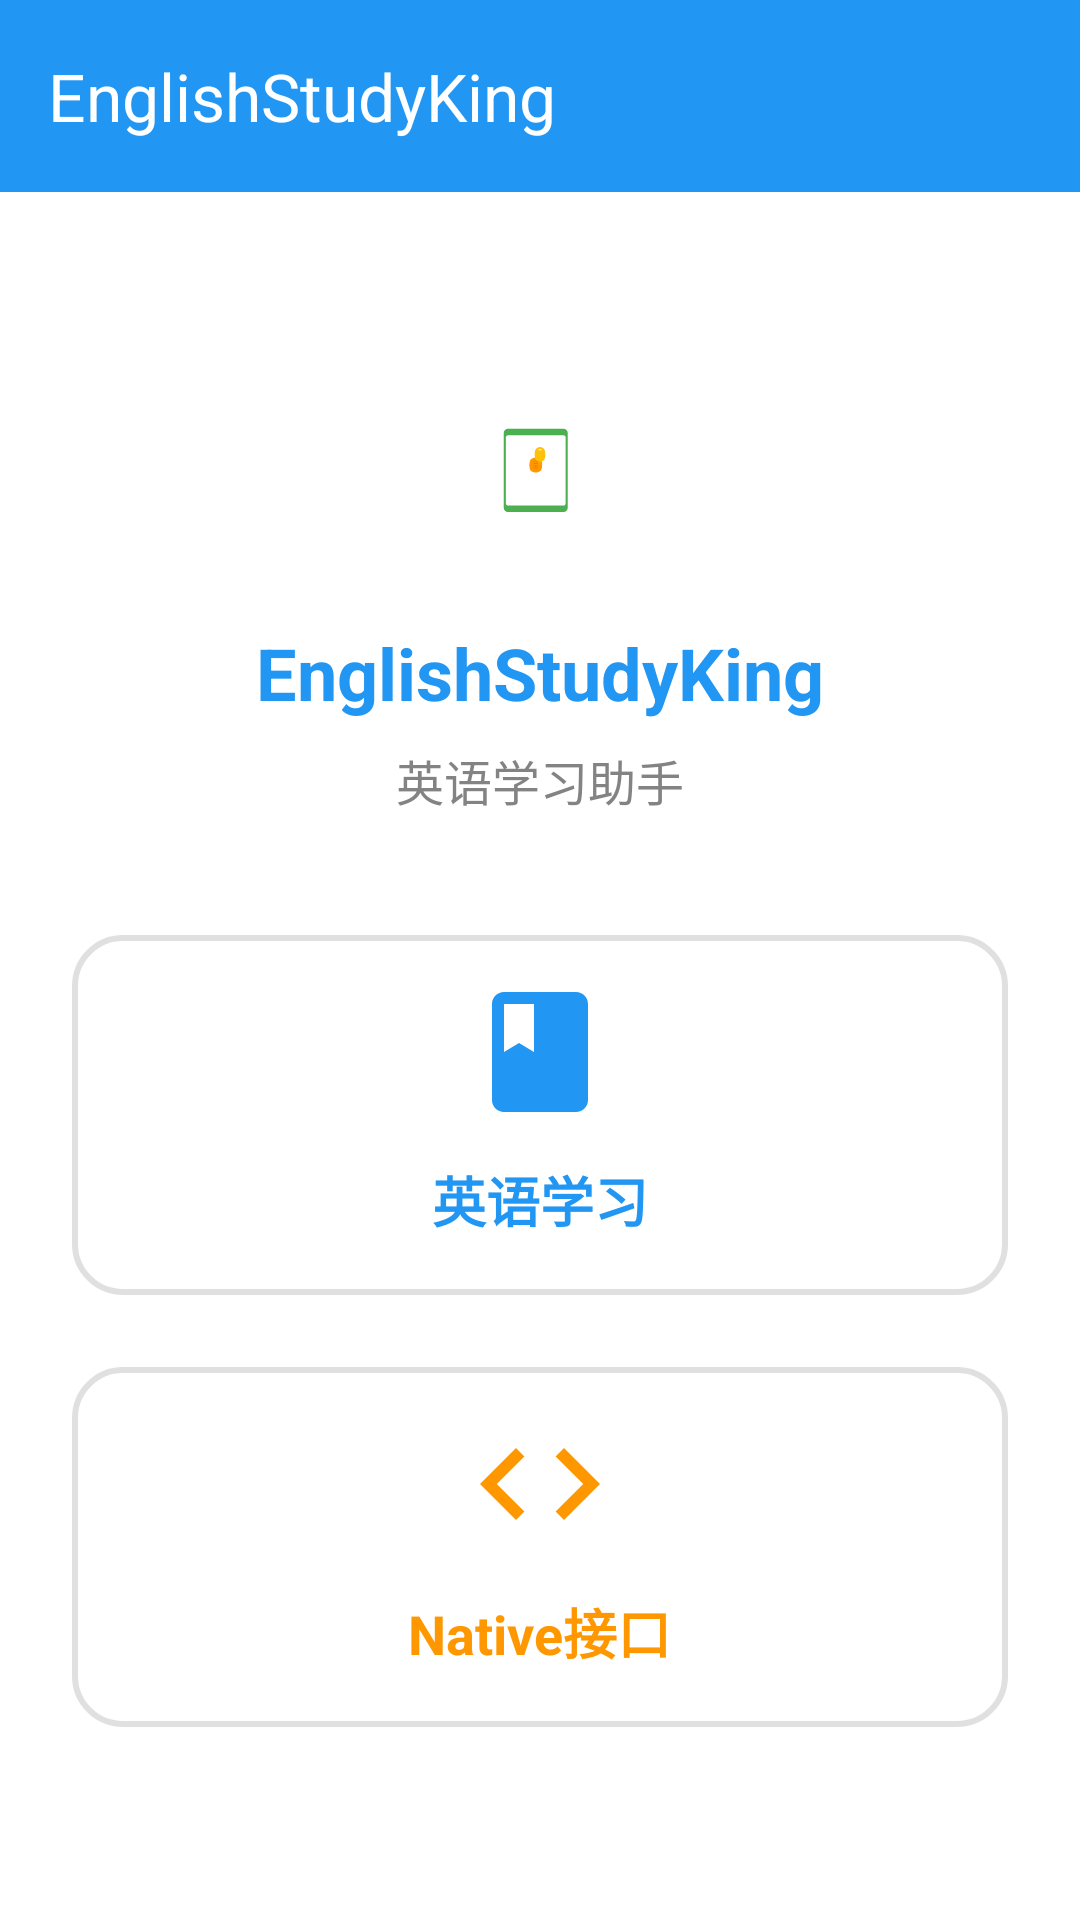

The Android layout XML behind this screen, and the referenced resources:
<!-- AndroidManifest.xml: activity theme Theme.TestApp -->
<!-- res/layout/activity_home.xml -->
<?xml version="1.0" encoding="utf-8"?>
<androidx.drawerlayout.widget.DrawerLayout xmlns:android="http://schemas.android.com/apk/res/android"
    xmlns:app="http://schemas.android.com/apk/res-auto"
    xmlns:tools="http://schemas.android.com/tools"
    android:id="@+id/drawerLayout"
    android:layout_width="match_parent"
    android:layout_height="match_parent"
    tools:context=".HomeActivity">

    
    <LinearLayout
        android:layout_width="match_parent"
        android:layout_height="match_parent"
        android:orientation="vertical"
        android:background="@color/white">

        
        <androidx.appcompat.widget.Toolbar
            android:id="@+id/toolbar"
            android:layout_width="match_parent"
            android:layout_height="?attr/actionBarSize"
            android:background="@color/primary_color"
            android:theme="@style/ThemeOverlay.AppCompat.Dark.ActionBar"
            app:title="EnglishStudyKing"
            app:titleTextColor="@color/white" />

        
        <LinearLayout
            android:layout_width="match_parent"
            android:layout_height="0dp"
            android:layout_weight="1"
            android:orientation="vertical"
            android:padding="24dp"
            android:gravity="center">

            
            <ImageView
                android:layout_width="64dp"
                android:layout_height="64dp"
                android:layout_marginBottom="16dp"
                android:src="@drawable/ic_launcher_foreground"
                android:contentDescription="应用图标" />

            
            <TextView
                android:layout_width="wrap_content"
                android:layout_height="wrap_content"
                android:text="@string/app_name"
                android:textColor="@color/primary_color"
                android:textSize="24sp"
                android:textStyle="bold" />

            <TextView
                android:layout_width="wrap_content"
                android:layout_height="wrap_content"
                android:layout_marginTop="8dp"
                android:text="英语学习助手"
                android:textColor="@color/text_secondary"
                android:textSize="16sp"
                android:alpha="0.9" />

            
            <LinearLayout
                android:layout_width="match_parent"
                android:layout_height="wrap_content"
                android:orientation="vertical"
                android:layout_marginTop="40dp">

                
                <LinearLayout
                    android:id="@+id/btnEnglishLearning"
                    android:layout_width="match_parent"
                    android:layout_height="120dp"
                    android:layout_marginBottom="24dp"
                    android:background="@drawable/card_background"
                    android:clickable="true"
                    android:focusable="true"
                    android:foreground="?attr/selectableItemBackground"
                    android:orientation="vertical"
                    android:gravity="center"
                    android:padding="16dp">

                    <ImageView
                        android:layout_width="48dp"
                        android:layout_height="48dp"
                        android:src="@drawable/ic_book"
                        android:contentDescription="英语学习"
                        android:tint="@color/primary_color" />

                    <TextView
                        android:layout_width="wrap_content"
                        android:layout_height="wrap_content"
                        android:layout_marginTop="12dp"
                        android:text="英语学习"
                        android:textColor="@color/primary_color"
                        android:textSize="18sp"
                        android:textStyle="bold" />

                    <TextView
                        android:layout_width="wrap_content"
                        android:layout_height="wrap_content"
                        android:layout_marginTop="4dp"
                        android:text="背单词、学语法"
                        android:textColor="@color/text_secondary"
                        android:textSize="14sp" />

                </LinearLayout>

                
                <LinearLayout
                    android:id="@+id/btnNativeInterface"
                    android:layout_width="match_parent"
                    android:layout_height="120dp"
                    android:background="@drawable/card_background"
                    android:clickable="true"
                    android:focusable="true"
                    android:foreground="?attr/selectableItemBackground"
                    android:orientation="vertical"
                    android:gravity="center"
                    android:padding="16dp">

                    <ImageView
                        android:layout_width="48dp"
                        android:layout_height="48dp"
                        android:src="@drawable/ic_code"
                        android:contentDescription="Native接口"
                        android:tint="@color/secondary_color" />

                    <TextView
                        android:layout_width="wrap_content"
                        android:layout_height="wrap_content"
                        android:layout_marginTop="12dp"
                        android:text="Native接口"
                        android:textColor="@color/secondary_color"
                        android:textSize="18sp"
                        android:textStyle="bold" />

                    <TextView
                        android:layout_width="wrap_content"
                        android:layout_height="wrap_content"
                        android:layout_marginTop="4dp"
                        android:text="C++文本处理"
                        android:textColor="@color/text_secondary"
                        android:textSize="14sp" />

                </LinearLayout>

            </LinearLayout>

        </LinearLayout>

    </LinearLayout>

    
    <com.google.android.material.navigation.NavigationView
        android:id="@+id/navigationView"
        android:layout_width="wrap_content"
        android:layout_height="match_parent"
        android:layout_gravity="start"
        android:background="@color/white"
        app:headerLayout="@layout/nav_header"
        app:menu="@menu/nav_menu" />

</androidx.drawerlayout.widget.DrawerLayout>
<!-- res/layout/nav_header.xml (included above) -->
<?xml version="1.0" encoding="utf-8"?>
<LinearLayout xmlns:android="http://schemas.android.com/apk/res/android"
    android:layout_width="match_parent"
    android:layout_height="176dp"
    android:background="@color/primary_color"
    android:gravity="bottom"
    android:orientation="vertical"
    android:padding="16dp"
    android:theme="@style/ThemeOverlay.AppCompat.Dark">

    <ImageView
        android:layout_width="64dp"
        android:layout_height="64dp"
        android:layout_gravity="center_horizontal"
        android:layout_marginBottom="8dp"
        android:src="@drawable/ic_launcher_foreground"
        android:contentDescription="应用图标" />

    <TextView
        android:layout_width="wrap_content"
        android:layout_height="wrap_content"
        android:layout_gravity="center_horizontal"
        android:text="@string/app_name"
        android:textColor="@color/white"
        android:textSize="18sp"
        android:textStyle="bold" />

    <TextView
        android:layout_width="wrap_content"
        android:layout_height="wrap_content"
        android:layout_gravity="center_horizontal"
        android:layout_marginTop="4dp"
        android:text="v1.0.4"
        android:textColor="@color/white"
        android:textSize="14sp"
        android:alpha="0.8" />

</LinearLayout>
<!-- resources referenced by this layout -->
<resources>
  <color name="primary_color">#2196F3</color>
  <color name="secondary_color">#FF9800</color>
  <color name="text_secondary">#757575</color>
  <color name="white">#FFFFFFFF</color>
  <!-- drawable card_background (drawable) -->
  <?xml version="1.0" encoding="utf-8"?>
  <shape xmlns:android="http://schemas.android.com/apk/res/android"
      android:shape="rectangle">
      <solid android:color="@color/white" />
      <corners android:radius="16dp" />
      <stroke
          android:width="2dp"
          android:color="#E0E0E0" />
      <padding
          android:left="8dp"
          android:top="8dp"
          android:right="8dp"
          android:bottom="8dp" />
  </shape>
  <!-- drawable ic_book (drawable) -->
  <vector xmlns:android="http://schemas.android.com/apk/res/android"
      android:width="24dp"
      android:height="24dp"
      android:viewportWidth="24"
      android:viewportHeight="24">
    <path
        android:fillColor="#000000"
        android:pathData="M18,2H6c-1.1,0 -2,0.9 -2,2v16c0,1.1 0.9,2 2,2h12c1.1,0 2,-0.9 2,-2V4c0,-1.1 -0.9,-2 -2,-2zM6,4h5v8l-2.5,-1.5L6,12V4z"/>
  </vector>
  <!-- drawable ic_code (drawable) -->
  <vector xmlns:android="http://schemas.android.com/apk/res/android"
      android:width="24dp"
      android:height="24dp"
      android:viewportWidth="24"
      android:viewportHeight="24">
    <path
        android:fillColor="#000000"
        android:pathData="M9.4,16.6L4.8,12l4.6,-4.6L8,6l-6,6 6,6 1.4,-1.4zM14.6,16.6l4.6,-4.6 -4.6,-4.6L16,6l6,6 -6,6 -1.4,-1.4z"/>
  </vector>
  <string name="app_name">EnglishStudyKing</string>
  <style name="Theme.TestApp" parent="Theme.Material3.DayNight">
          
          <item name="colorPrimary">@color/purple_500</item>
          <item name="colorPrimaryVariant">@color/purple_700</item>
          <item name="colorOnPrimary">@color/white</item>
          
          <item name="colorSecondary">@color/teal_200</item>
          <item name="colorSecondaryVariant">@color/teal_700</item>
          <item name="colorOnSecondary">@color/black</item>
          
          <item name="android:statusBarColor" tools:targetApi="l">?attr/colorPrimaryVariant</item>
          
      </style>
  <color name="purple_500">#FF6200EE</color>
  <color name="purple_700">#FF3700B3</color>
  <color name="teal_200">#FF03DAC5</color>
  <color name="teal_700">#FF018786</color>
  <color name="black">#FF000000</color>
</resources>
